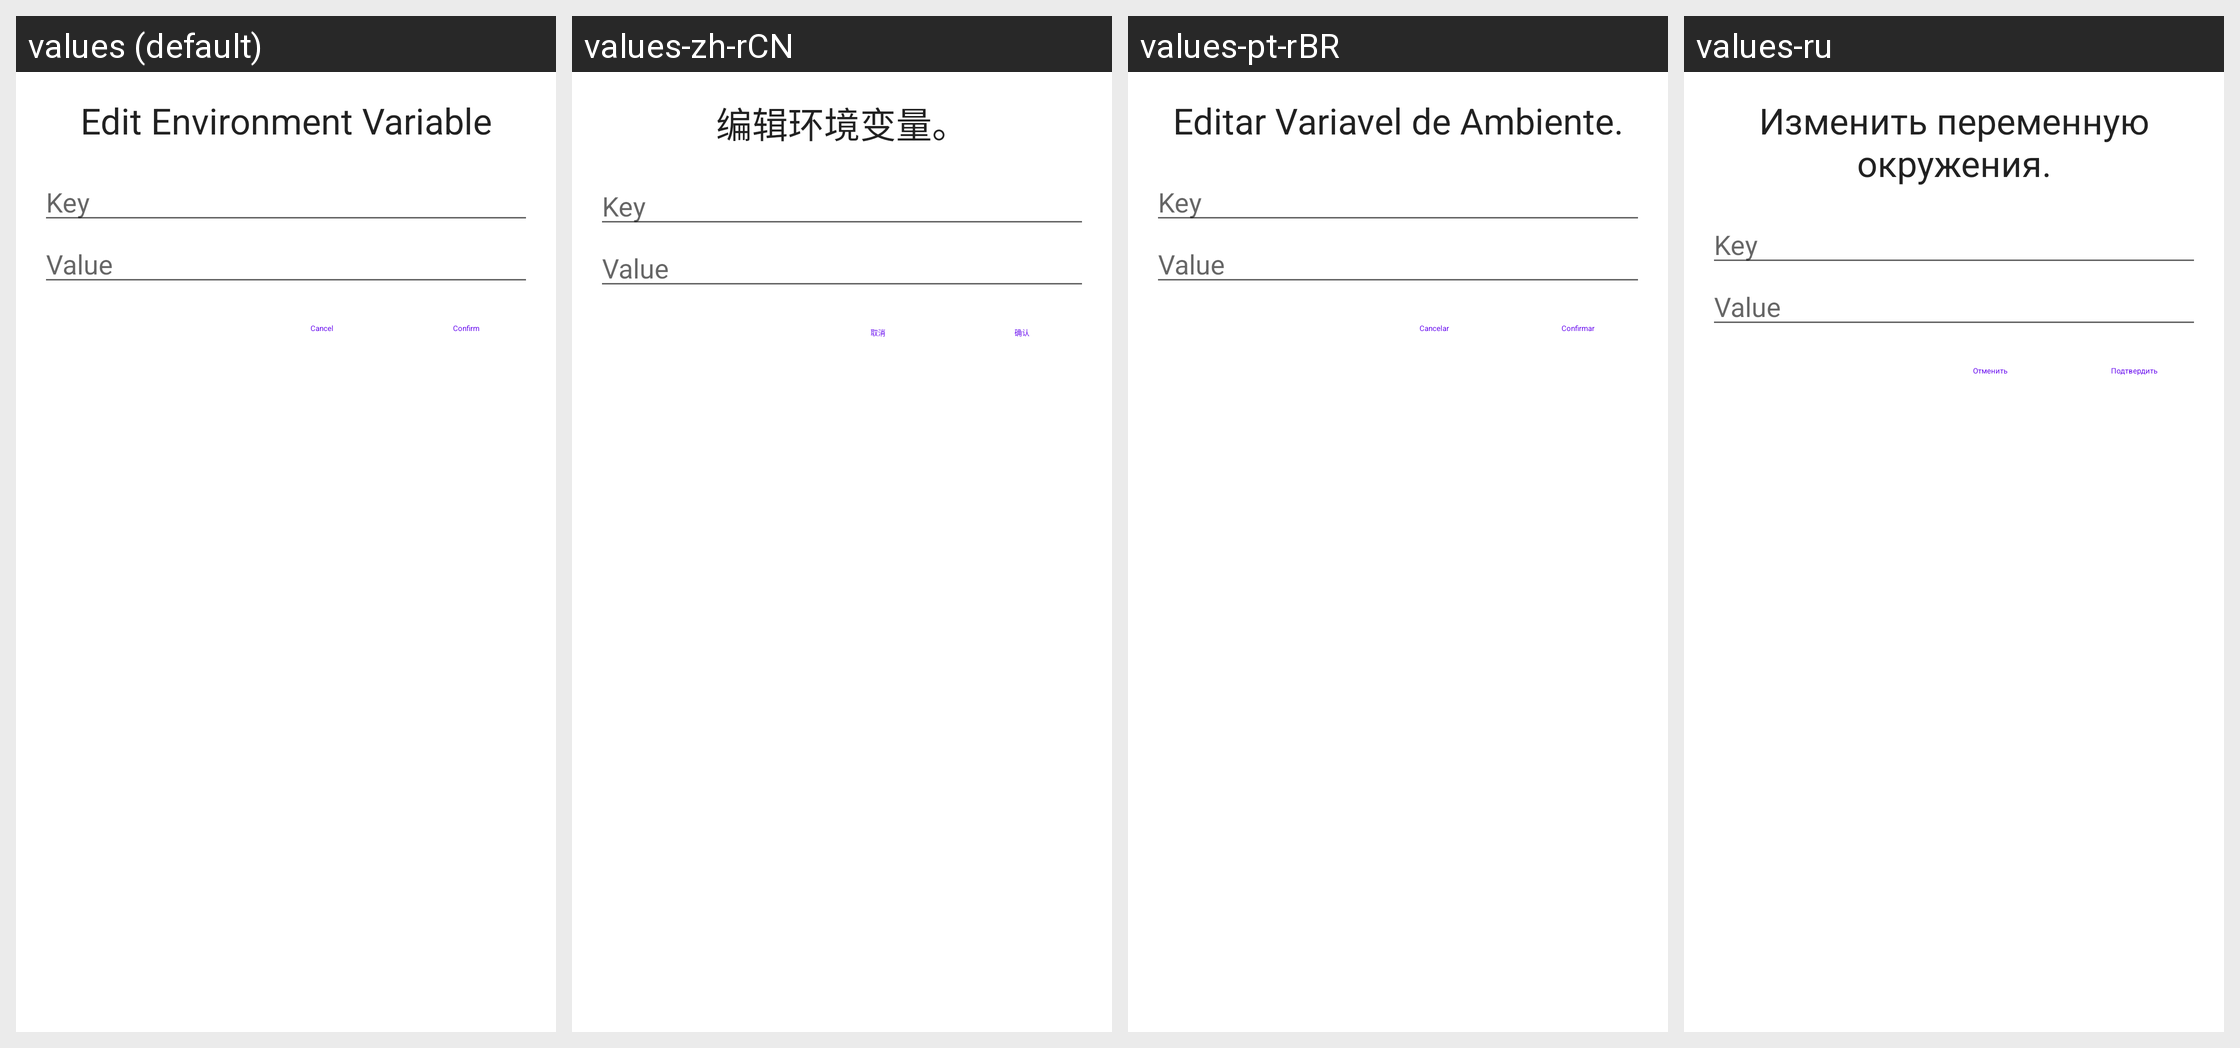

Translations of the strings shown on this Android screen, per locale in the grid:
Android screen res/layout/dialog_env_var.xml rendered under 4 locales, left to right: values (default), values-zh-rCN, values-pt-rBR, values-ru. Device: Nexus 5 (rendered at 1080×1920; each locale shown at half size, 540×960, under a caption strip naming it); theme Theme.MaterialComponents.DayNight.NoActionBar.
Strings drawn on this screen, with the default value and each locale's value (text and hints the layout hard-codes, and strings that could not be matched under every locale, appear in the picture but are not listed):

env_edit_action
  values: Edit Environment Variable
  values-zh-rCN: 编辑环境变量。
  values-pt-rBR: Editar Variavel de Ambiente.
  values-ru: Изменить переменную окружения.

cancel_text
  values: Cancel
  values-zh-rCN: 取消
  values-pt-rBR: Cancelar
  values-ru: Отменить

confirm_text
  values: Confirm
  values-zh-rCN: 确认
  values-pt-rBR: Confirmar
  values-ru: Подтвердить
